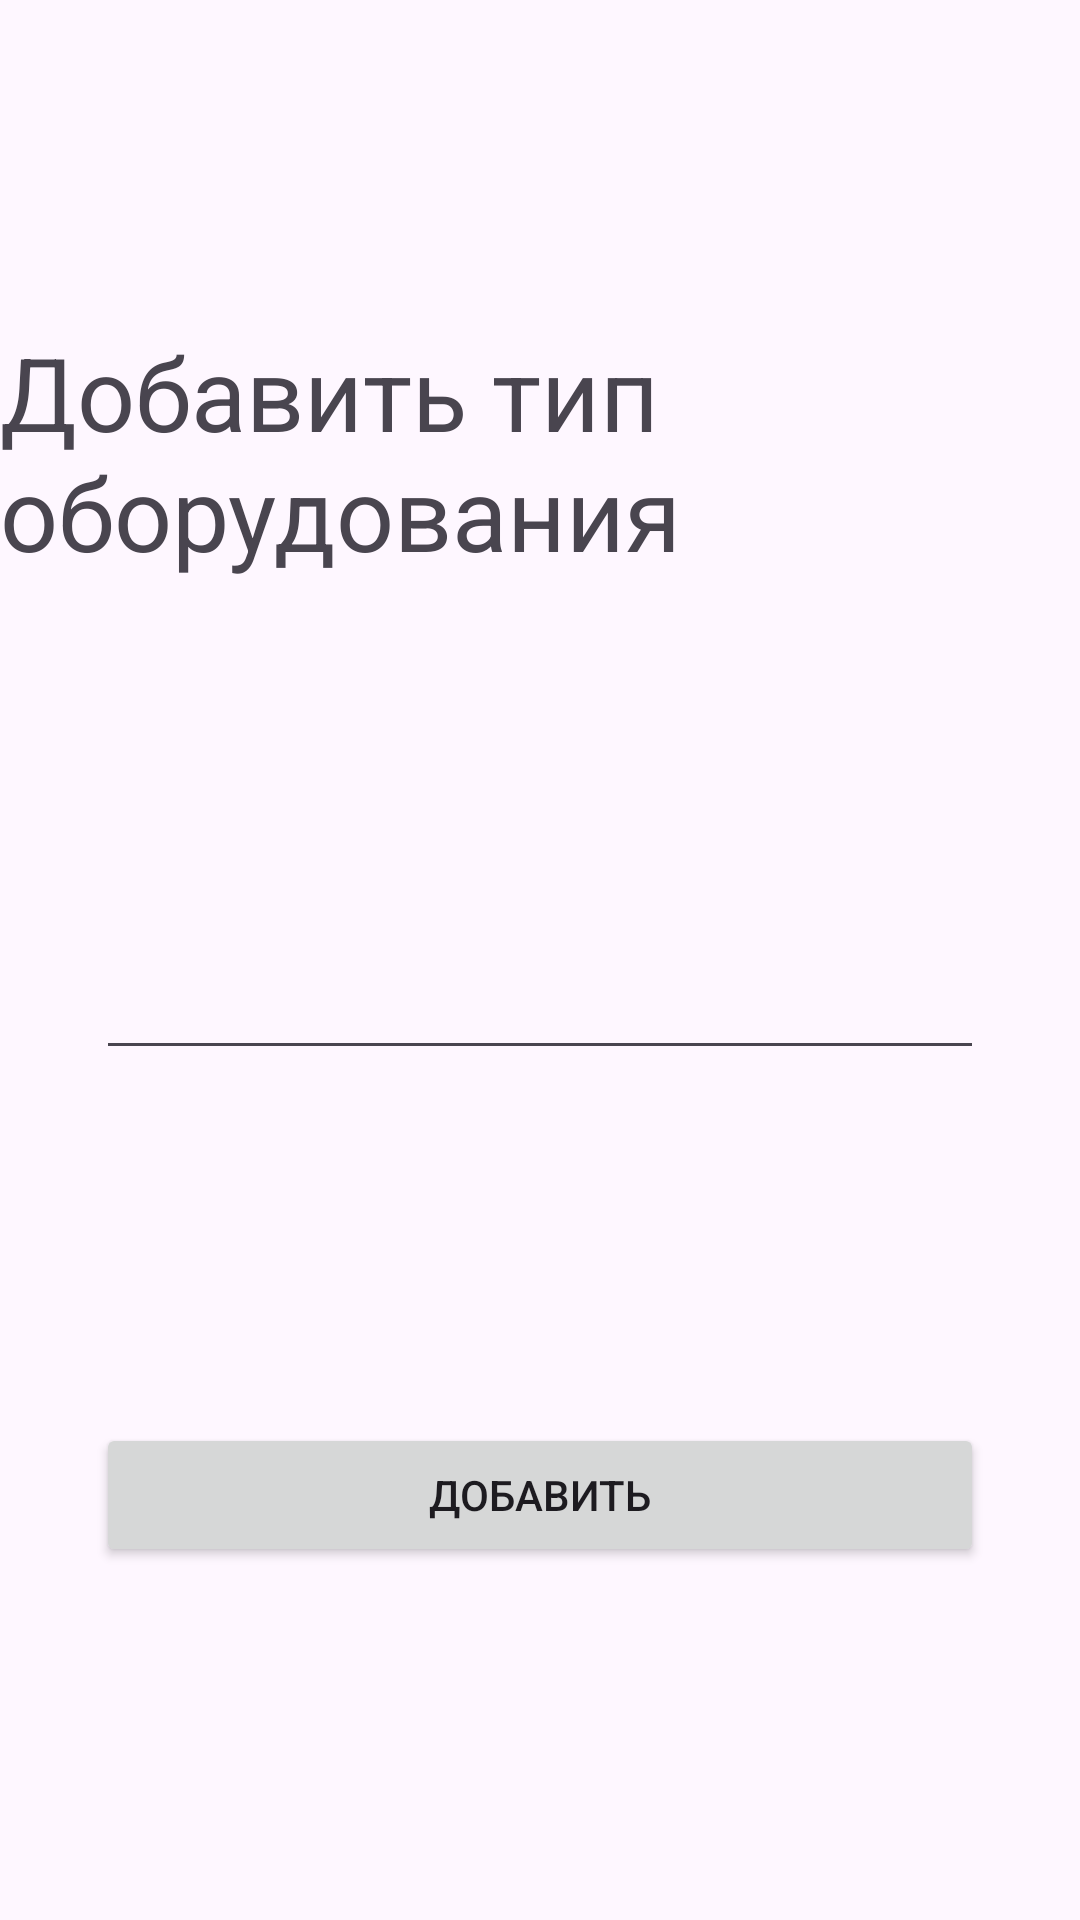

Write the Android layout XML for this screen, with the resource values it uses.
<!-- AndroidManifest.xml: application theme Theme.Inventarization -->
<!-- res/layout/activity_add_type.xml -->
<?xml version="1.0" encoding="utf-8"?>
<androidx.constraintlayout.widget.ConstraintLayout xmlns:android="http://schemas.android.com/apk/res/android"
    xmlns:app="http://schemas.android.com/apk/res-auto"
    xmlns:tools="http://schemas.android.com/tools"
    android:id="@+id/main"
    android:layout_width="match_parent"
    android:layout_height="match_parent"
    tools:context=".add.AddType">

    <TextView
        android:id="@+id/textViewType"
        android:layout_width="wrap_content"
        android:layout_height="wrap_content"
        android:layout_marginStart="32dp"
        android:layout_marginTop="108dp"
        android:layout_marginEnd="32dp"
        android:text="Добавить тип оборудования"
        android:textAppearance="@style/TextAppearance.AppCompat.Display1"
        app:layout_constraintBottom_toTopOf="@+id/textPostName"
        app:layout_constraintEnd_toEndOf="parent"
        app:layout_constraintStart_toStartOf="parent"
        app:layout_constraintTop_toTopOf="parent" />

    <EditText
        android:id="@+id/textTypeName"
        android:layout_width="0dp"
        android:layout_height="wrap_content"
        android:layout_marginStart="32dp"
        android:layout_marginTop="32dp"
        android:layout_marginEnd="32dp"
        android:ems="10"
        android:inputType="text"
        app:layout_constraintBottom_toBottomOf="parent"
        app:layout_constraintEnd_toEndOf="parent"
        app:layout_constraintStart_toStartOf="parent"
        app:layout_constraintTop_toTopOf="parent" />

    <Button
        android:id="@+id/buttonAddPost"
        android:layout_width="0dp"
        android:layout_height="wrap_content"
        android:layout_marginStart="32dp"
        android:layout_marginTop="32dp"
        android:layout_marginEnd="32dp"
        android:layout_marginBottom="32dp"
        android:onClick="clickAddType"
        android:text="Добавить"
        app:layout_constraintBottom_toBottomOf="parent"
        app:layout_constraintEnd_toEndOf="parent"
        app:layout_constraintStart_toStartOf="parent"
        app:layout_constraintTop_toBottomOf="@+id/textTypeName" />

</androidx.constraintlayout.widget.ConstraintLayout>
<!-- resources referenced by this layout -->
<resources>
  <style name="Theme.Inventarization" parent="Base.Theme.Inventarization" />
  <style name="Base.Theme.Inventarization" parent="Theme.Material3.DayNight.NoActionBar">
          
          
      </style>
</resources>
